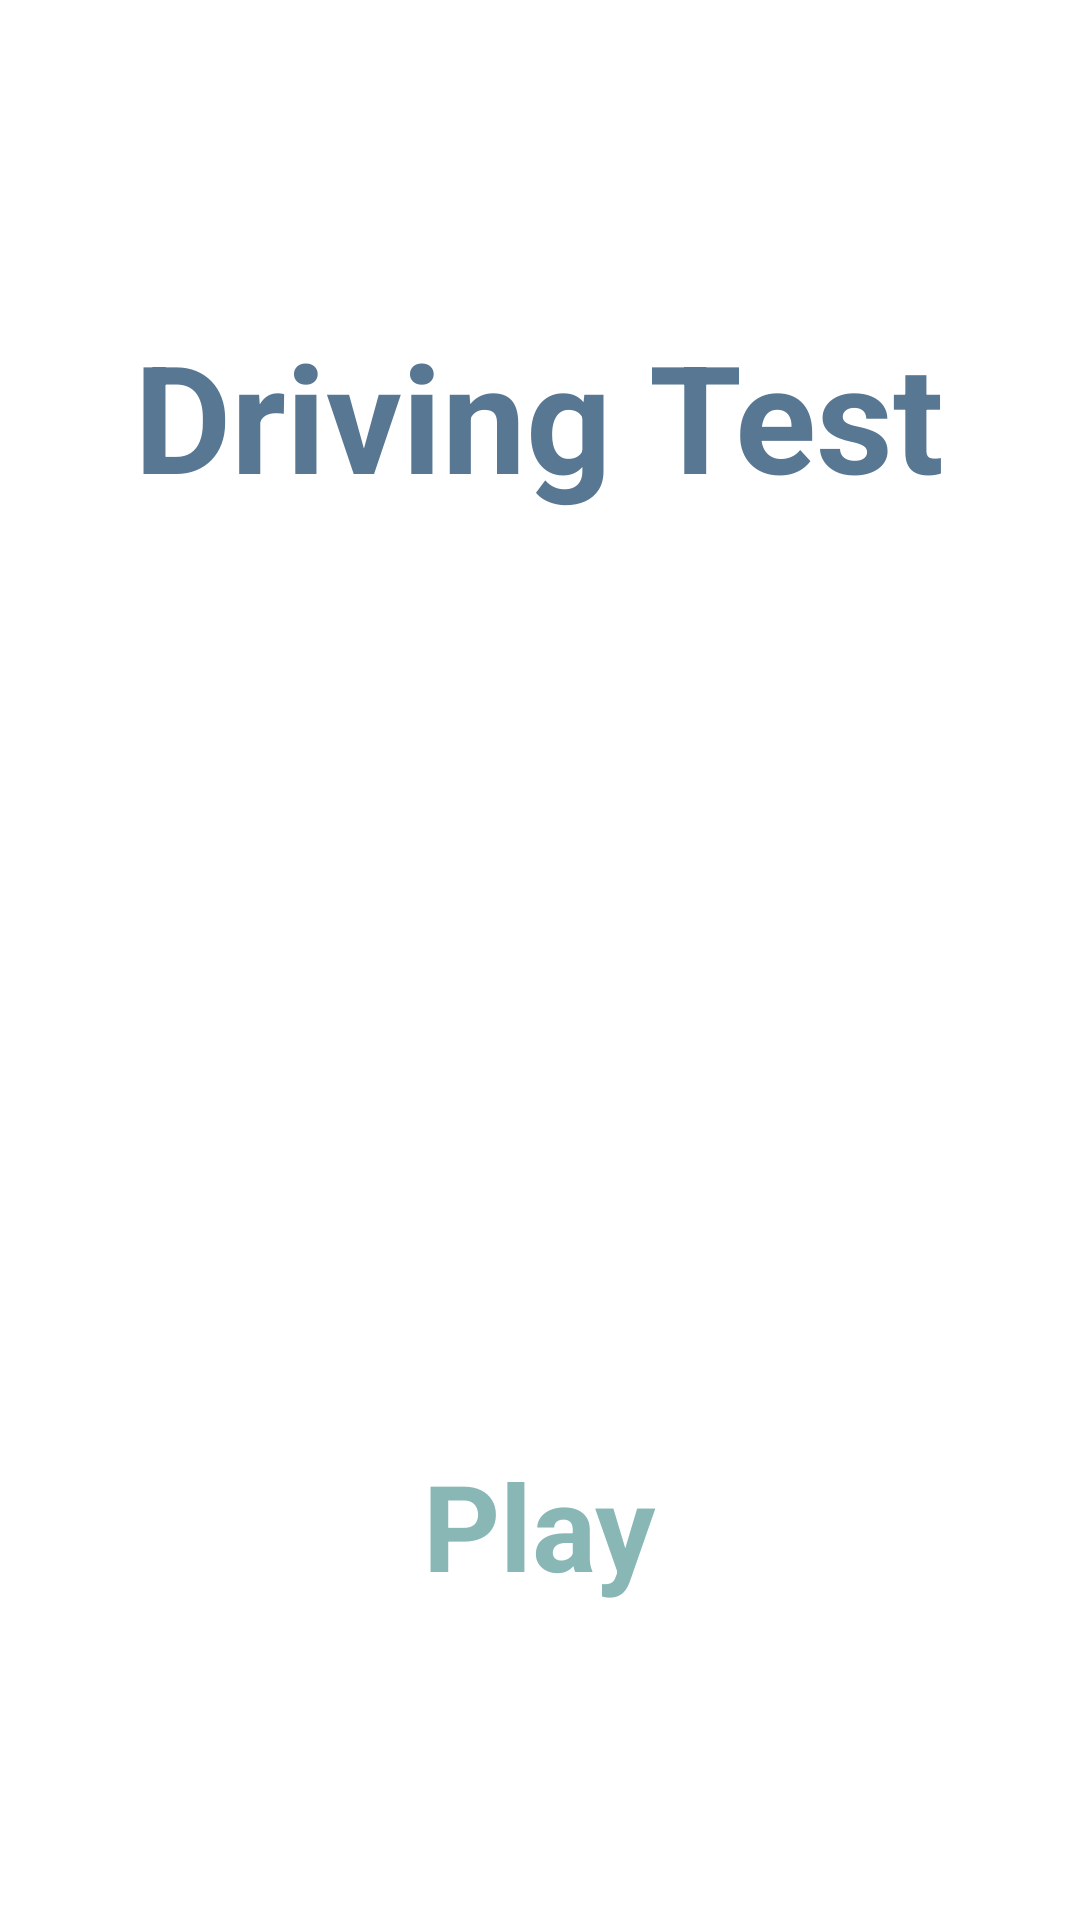

Here is an Android app screen rendered from its layout file. Give the layout XML and the strings, colors and styles it references.
<!-- AndroidManifest.xml: application theme Theme.DrivingTestApplication -->
<!-- res/layout/activity_main.xml -->
<?xml version="1.0" encoding="utf-8"?>
<LinearLayout xmlns:android="http://schemas.android.com/apk/res/android"
    xmlns:app="http://schemas.android.com/apk/res-auto"
    xmlns:tools="http://schemas.android.com/tools"
    android:layout_width="match_parent"
    android:layout_height="match_parent"
    tools:context=".MainActivity"
    android:gravity="center"
    android:orientation="vertical">
    <TextView
        android:layout_width="wrap_content"
        android:layout_height="wrap_content"
        android:gravity="center"
        android:text="Driving Test"
        android:textStyle="bold"
        android:textColor="@color/next_btn"
        android:textSize="50sp"/>
    <ImageView
        android:layout_width="300dp"
        android:layout_height="300dp"
        android:layout_margin="5dp"
        app:srcCompat="@drawable/drivingtest" />
    <TextView
        android:layout_width="wrap_content"
        android:layout_height="wrap_content"
        android:text="Play"
        android:textStyle="bold"
        android:textSize="40sp"
        android:textColor="@color/selected_btn"
        android:onClick="startTest" />
</LinearLayout>
<!-- resources referenced by this layout -->
<resources>
  <color name="next_btn">#587792</color>
  <color name="selected_btn">#88B7B5</color>
  <style name="Theme.DrivingTestApplication" parent="Theme.MaterialComponents.DayNight.DarkActionBar">
          
          <item name="colorPrimary">@color/purple_500</item>
          <item name="colorPrimaryVariant">@color/purple_700</item>
          <item name="colorOnPrimary">@color/white</item>
          
          <item name="colorSecondary">@color/teal_200</item>
          <item name="colorSecondaryVariant">@color/teal_700</item>
          <item name="colorOnSecondary">@color/black</item>
          
          <item name="android:statusBarColor" tools:targetApi="l">?attr/colorPrimaryVariant</item>
          
      </style>
  <color name="purple_500">#88B7B5</color>
  <color name="purple_700">#88B7B5</color>
  <color name="white">#FFFFFFFF</color>
  <color name="teal_200">#FF03DAC5</color>
  <color name="teal_700">#FF018786</color>
  <color name="black">#FF000000</color>
</resources>
